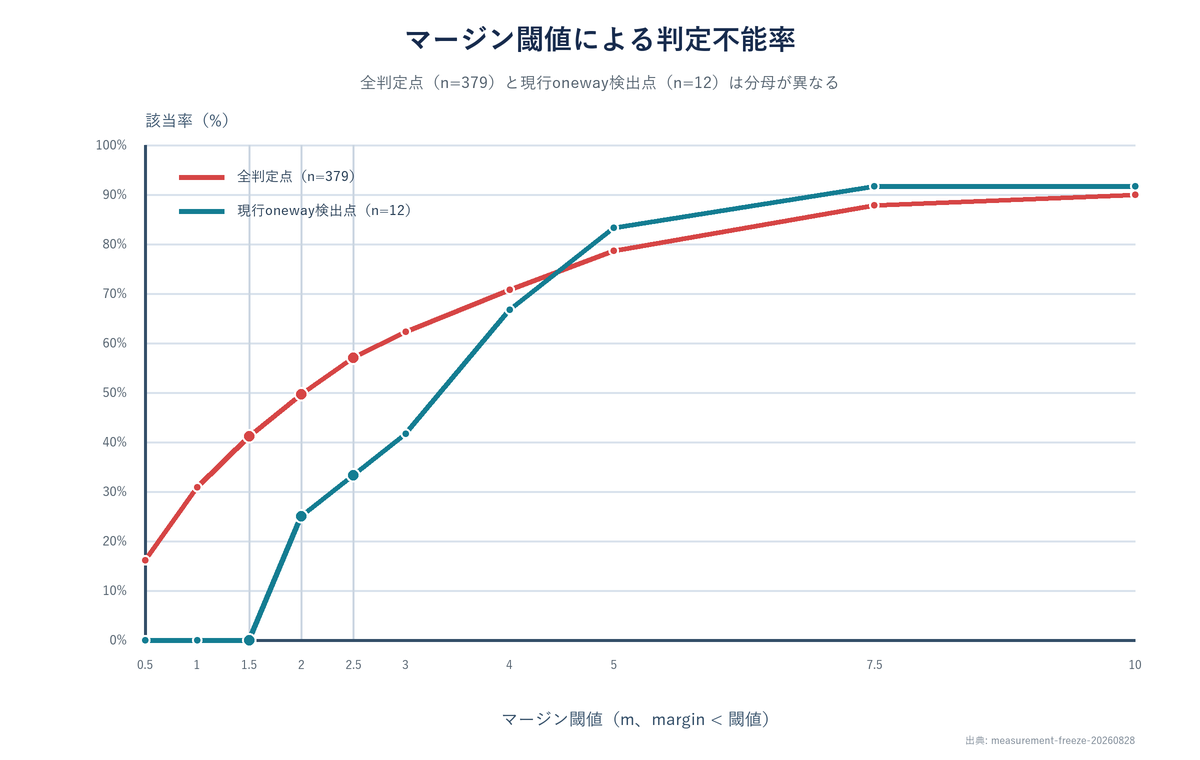

Source data for this figure (header and first rows):
threshold_m, all_points_denominator, all_points_below_count, all_points_below_pct, current_oneway_denominator, current_oneway_unavailable_count, current_oneway_unavailable_pct, source
0.5, 379, 61, 16.09, 12, 0, 0.0, measurement-freeze-20260828:verify_match…
1.0, 379, 117, 30.87, 12, 0, 0.0, measurement-freeze-20260828:verify_match…
1.5, 379, 156, 41.16, 12, 0, 0.0, measurement-freeze-20260828:verify_match…
2.0, 379, 188, 49.6, 12, 3, 25.0, measurement-freeze-20260828:verify_match…
2.5, 379, 216, 56.99, 12, 4, 33.33, measurement-freeze-20260828:verify_match…
3.0, 379, 236, 62.27, 12, 5, 41.67, measurement-freeze-20260828:verify_match…
4.0, 379, 268, 70.71, 12, 8, 66.67, measurement-freeze-20260828:verify_match…
5.0, 379, 298, 78.63, 12, 10, 83.33, measurement-freeze-20260828:verify_match…
7.5, 379, 333, 87.86, 12, 11, 91.67, measurement-freeze-20260828:verify_match…
10.0, 379, 341, 89.97, 12, 11, 91.67, measurement-freeze-20260828:verify_match…
